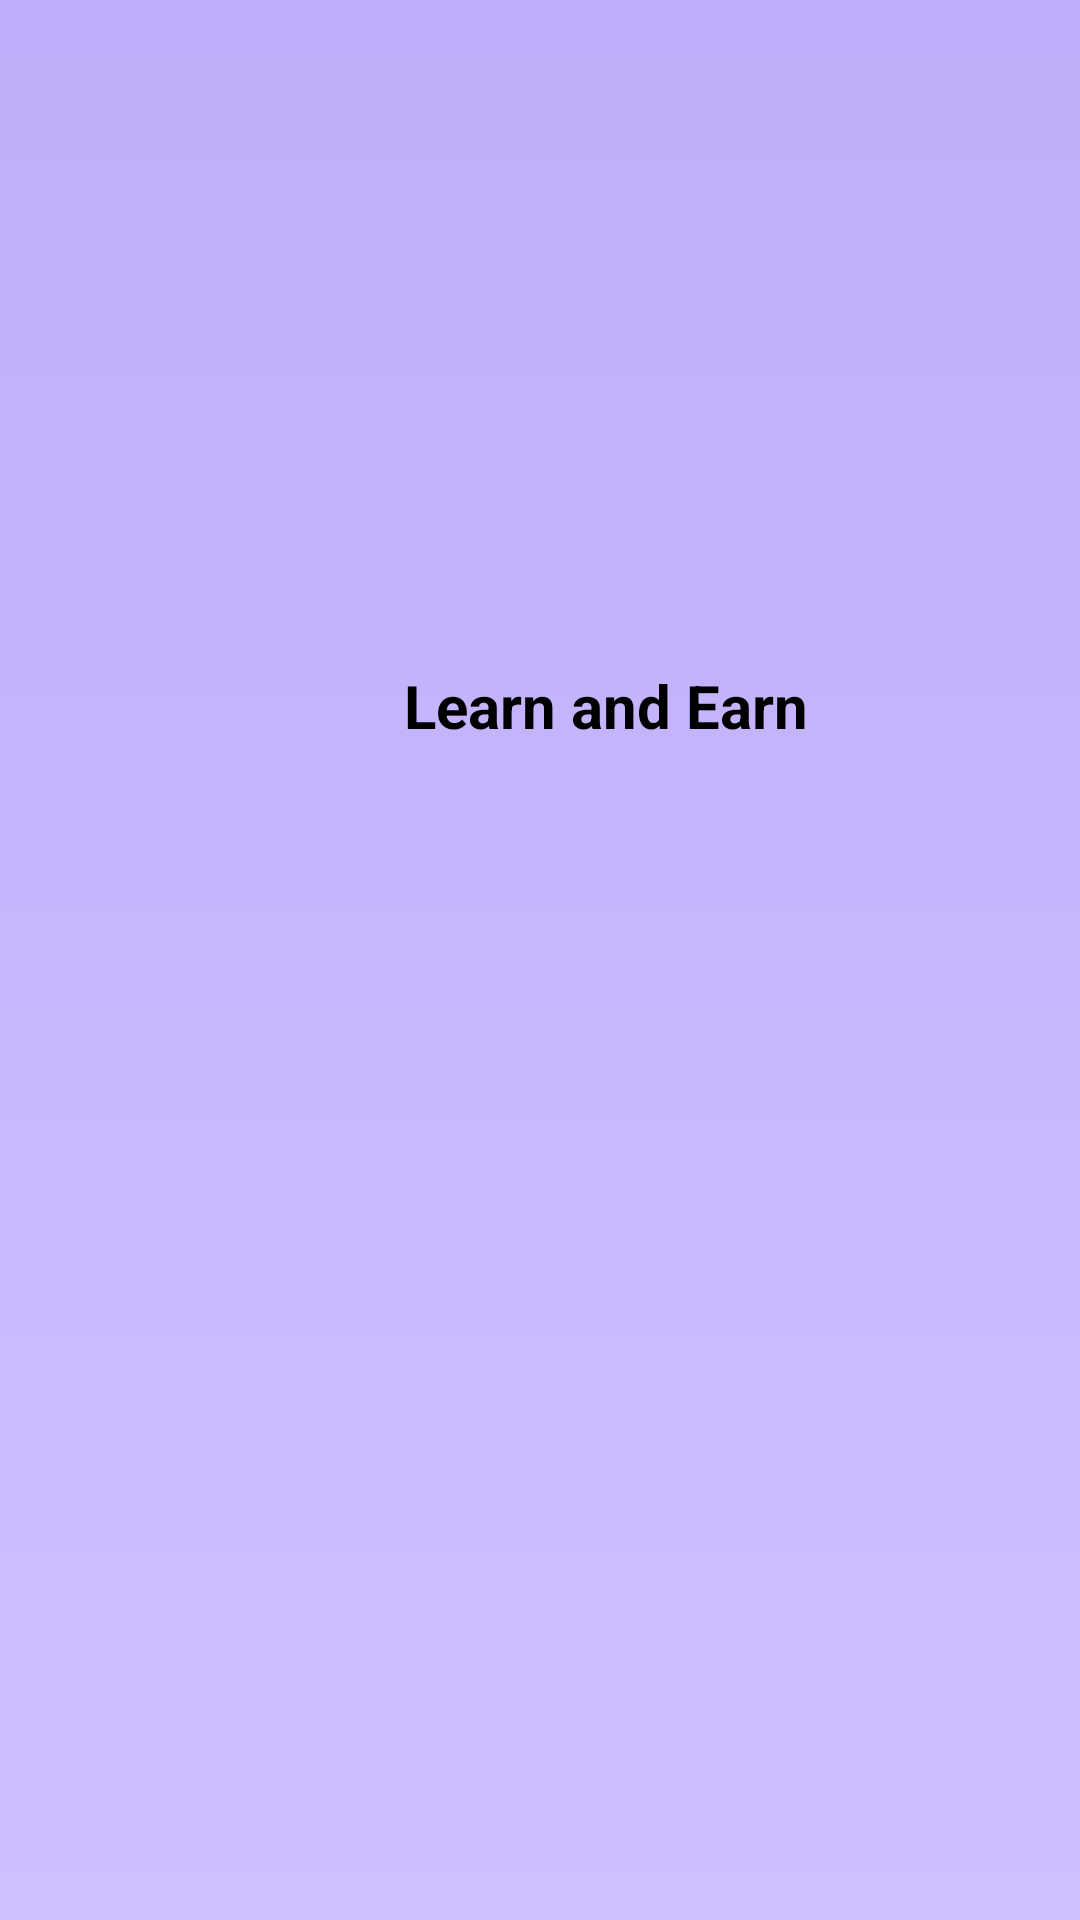

Write the Android layout XML for this screen, with the resource values it uses.
<!-- AndroidManifest.xml: application theme Theme.CredEarn -->
<!-- res/layout/activity_splashscreen.xml -->
<?xml version="1.0" encoding="utf-8"?>
<androidx.constraintlayout.widget.ConstraintLayout xmlns:android="http://schemas.android.com/apk/res/android"
    xmlns:app="http://schemas.android.com/apk/res-auto"
    xmlns:tools="http://schemas.android.com/tools"
    android:orientation="vertical"
    android:layout_width="match_parent"
    android:layout_height="match_parent"
    android:background="@drawable/background"
    tools:context=".SplashScreen">

    <ImageView
        android:id="@+id/imageView"
        android:layout_width="280dp"
        android:layout_height="wrap_content"
        android:layout_marginTop="44dp"
        android:src="@drawable/splashicon"
        app:layout_constraintEnd_toEndOf="parent"
        app:layout_constraintHorizontal_bias="0.61"
        app:layout_constraintStart_toStartOf="parent"
        app:layout_constraintTop_toTopOf="parent" />

    <TextView
        android:layout_width="wrap_content"
        android:layout_height="wrap_content"
        android:layout_marginStart="130dp"
        android:text="Learn and Earn"
        android:textColor="@color/black"
        android:textSize="20dp"
        android:textStyle="bold"
        app:layout_constraintBottom_toBottomOf="parent"
        app:layout_constraintEnd_toEndOf="parent"
        app:layout_constraintHorizontal_bias="0.048"
        app:layout_constraintStart_toStartOf="parent"
        app:layout_constraintTop_toBottomOf="@+id/imageView"
        app:layout_constraintVertical_bias="0.312" />

</androidx.constraintlayout.widget.ConstraintLayout>
<!-- resources referenced by this layout -->
<resources>
  <!-- drawable background (drawable) -->
  <?xml version="1.0" encoding="utf-8"?>
  <shape xmlns:android="http://schemas.android.com/apk/res/android">
      <gradient android:angle="-55"   android:startColor="#BEADFA" android:endColor="#D0BFFF"/>
  </shape>
  <style name="Theme.CredEarn" parent="Theme.Material3.Light.NoActionBar" />
  <!-- not gathered from this repository: default colours our renderer supplied (Android Studio template values) -->
  <color name="black">#FF000000</color>
</resources>
